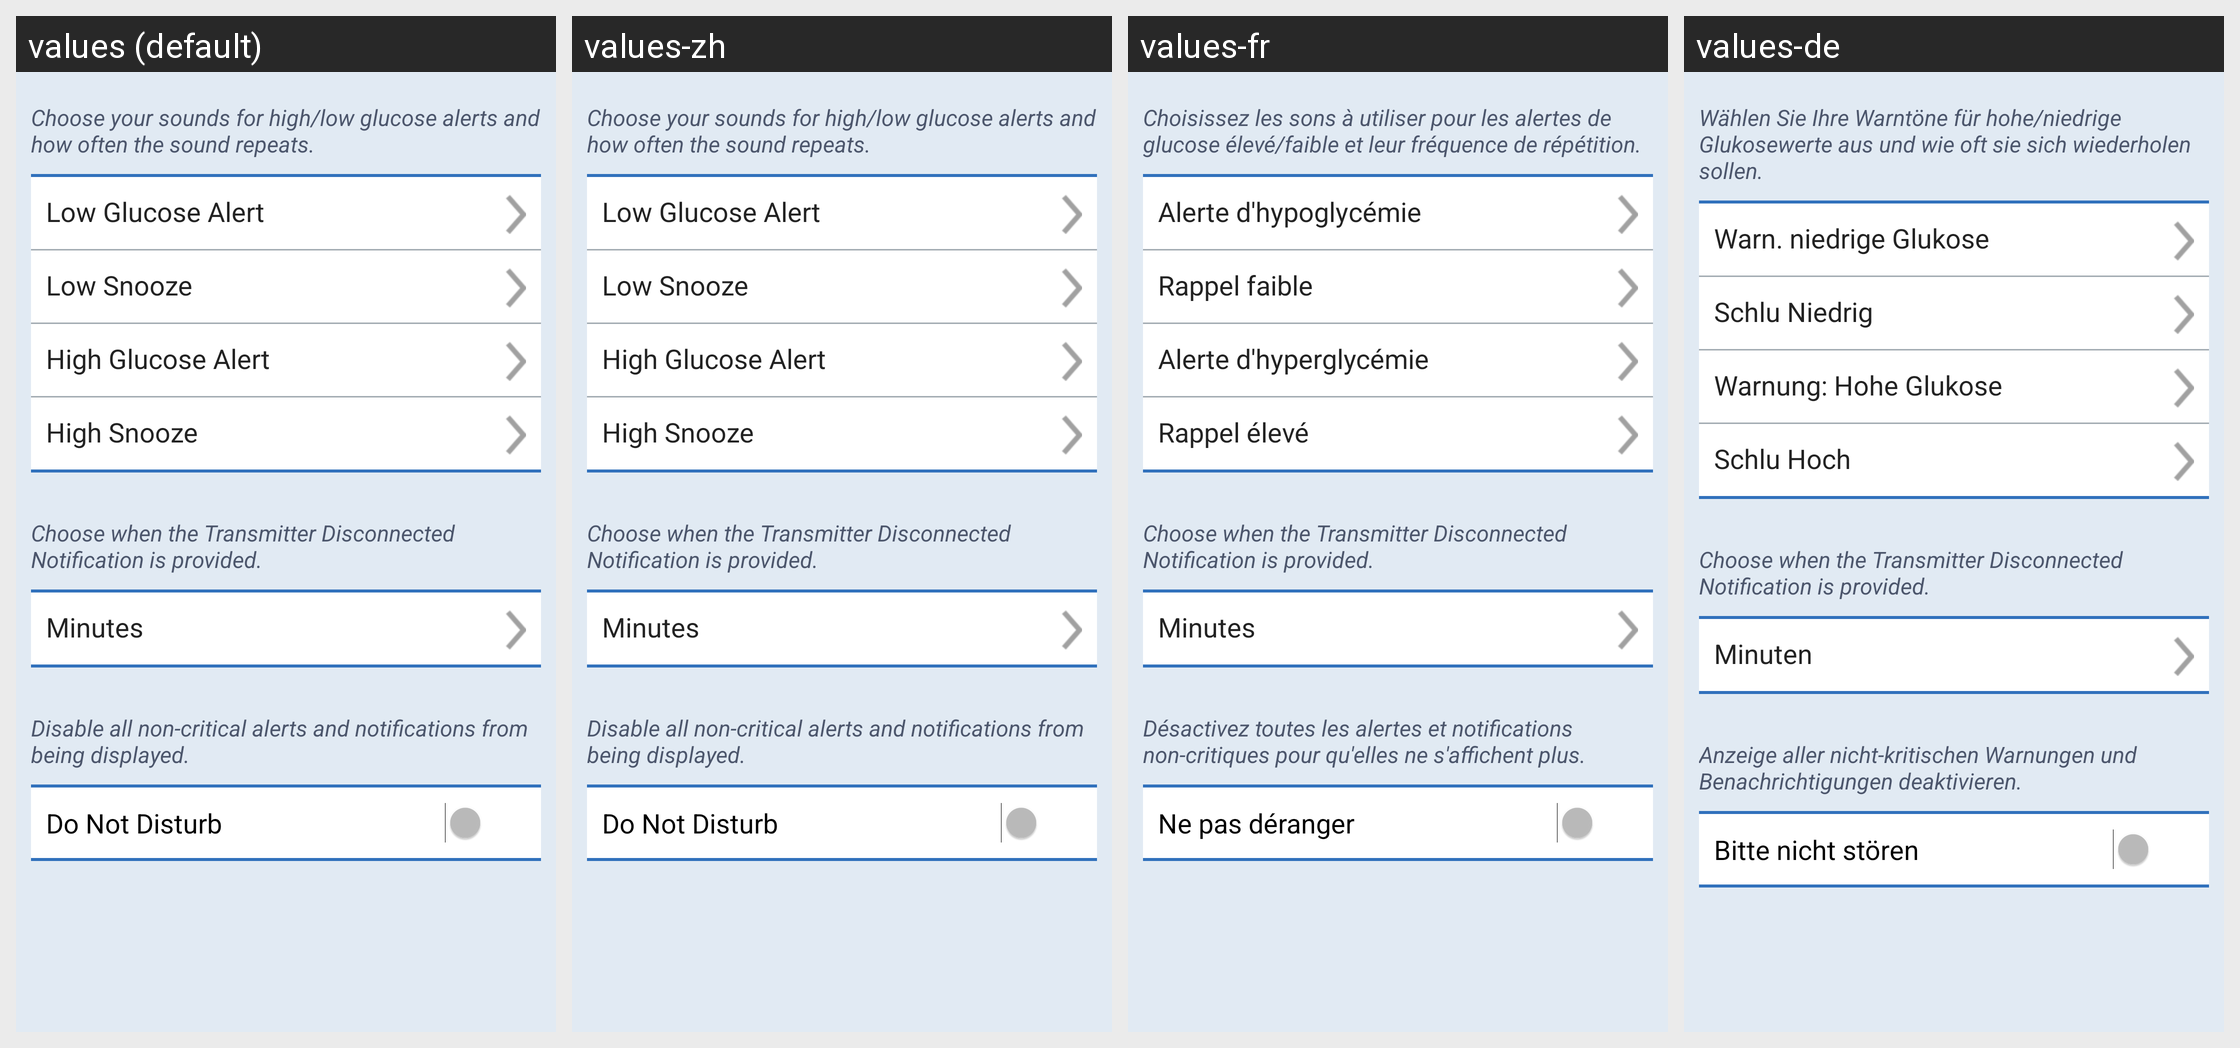

For this localized Android screen grid, give each drawn string resource with its value in every locale shown.
Android screen res/layout/fragment_soundsettingssimplified.xml rendered under 4 locales, left to right: values (default), values-zh, values-fr, values-de. Device: Nexus 5 (rendered at 1080×1920; each locale shown at half size, 540×960, under a caption strip naming it); theme SenseonicsThemeNoAnimation.
Other locales in the repository, not shown: values-cs, values-da, values-en-rGB, values-es, values-fi, values-it, values-nb, values-nl, values-pl, values-pt-rBR, values-ro, values-sv.
Strings drawn on this screen, with the default value and each locale's value (text and hints the layout hard-codes, and strings that could not be matched under every locale, appear in the picture but are not listed):

sound_settings_description_2
  values: Choose your sounds for high/low glucose alerts and how often the sound repeats.
  values-zh: Choose your sounds for high/low glucose alerts and how often the sound repeats.  [not translated; the default value is used]
  values-fr: Choisissez les sons à utiliser pour les alertes de glucose élevé/faible et leur fréquence de répétition.
  values-de: Wählen Sie Ihre Warntöne für hohe/niedrige Glukosewerte aus und wie oft sie sich wiederholen sollen.

sound_low_glucose_alarm_2
  values: Low Glucose Alert
  values-zh: Low Glucose Alert  [not translated; the default value is used]
  values-fr: Alerte d'hypoglycémie
  values-de: Warn. niedrige Glukose

sound_low_snooze
  values: Low Snooze
  values-zh: Low Snooze  [not translated; the default value is used]
  values-fr: Rappel faible
  values-de: Schlu Niedrig

sound_high_glucose_alarm_2
  values: High Glucose Alert
  values-zh: High Glucose Alert  [not translated; the default value is used]
  values-fr: Alerte d'hyperglycémie
  values-de: Warnung: Hohe Glukose

sound_high_snooze
  values: High Snooze
  values-zh: High Snooze  [not translated; the default value is used]
  values-fr: Rappel élevé
  values-de: Schlu Hoch

disconnection_setting_description
  values: Choose when the Transmitter Disconnected Notification is provided.
  values-zh: Choose when the Transmitter Disconnected Notification is provided.  [not translated; the default value is used]
  values-fr: Choose when the Transmitter Disconnected Notification is provided.  [not translated; the default value is used]
  values-de: Choose when the Transmitter Disconnected Notification is provided.  [not translated; the default value is used]

minutes_from_alert_level
  values: Minutes
  values-zh: Minutes  [not translated; the default value is used]
  values-fr: Minutes
  values-de: Minuten

do_not_disturb_description
  values: Disable all non-critical alerts and notifications from being displayed.
  values-zh: Disable all non-critical alerts and notifications from being displayed.  [not translated; the default value is used]
  values-fr: Désactivez toutes les alertes et notifications non-critiques pour qu'elles ne s'affichent plus.
  values-de: Anzeige aller nicht-kritischen Warnungen und Benachrichtigungen deaktivieren.

do_not_disturb
  values: Do Not Disturb
  values-zh: Do Not Disturb  [not translated; the default value is used]
  values-fr: Ne pas déranger
  values-de: Bitte nicht stören
